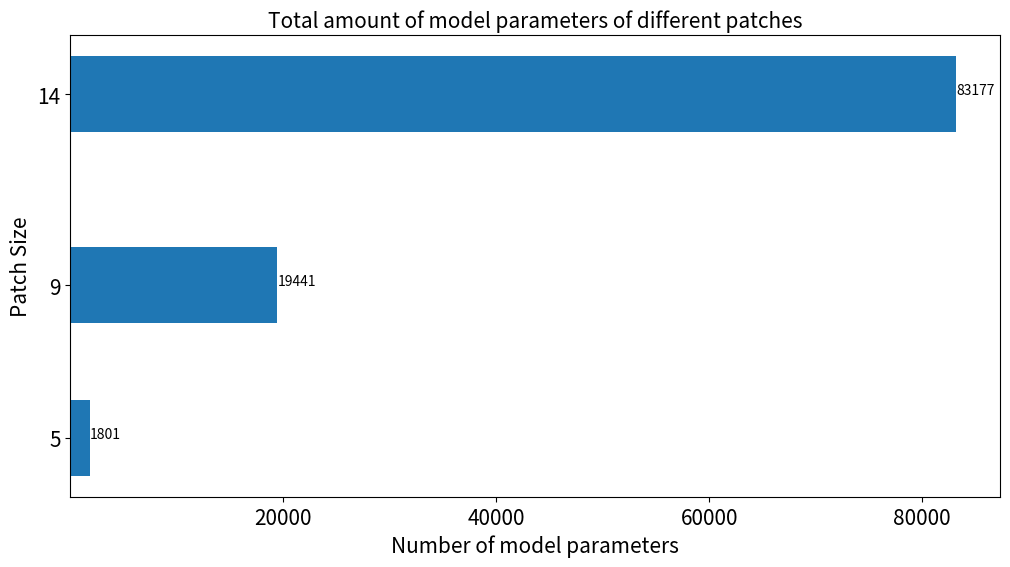

The matplotlib source for this figure:
from matplotlib import pyplot as plt


train_times = [1801, 19441, 83177]
patch_sizes = [5, 9, 14]
plt.figure(figsize=(12,6))
plt.title('Total amount of model parameters of different patches', size=15)
plt.xlabel('Number of model parameters', size=15)
plt.ylabel('Patch Size', size=15)
plt.yticks(patch_sizes, size=15)
plt.xticks([20000, 40000, 60000, 80000], size=15)
for x, y in zip(train_times, patch_sizes):
    plt.text(x, y, '%d' % x)
plt.barh(patch_sizes, train_times, height=2)
plt.savefig('Model_parameters.png')
